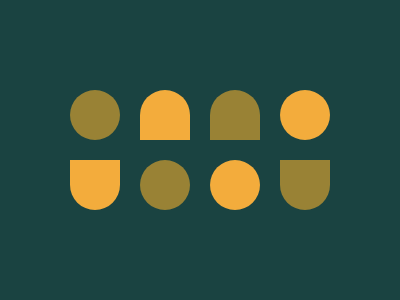

Recreate this image using only HTML and CSS.

<body bgcolor=#1A4341><p a o x t><p b y t><p c x t><p d o y t><p f y r><p e o x r><p g o y r><p h x r>
	<style>p{position:fixed;width:50;height:50}
	p[o]{border-radius:9in}
	p[x]{background:#998235}
	p[y]{background:#F3AC3C}
	p[t]{top:74}p[r]{top:144}p[a],p[f]{left:70}
	p[d],p[h]{left:280}p[b],p[e]{left:140}p[c],p[g]{left:210}
	p[b],p[c]{border-radius:9in 9in 0 0}
	p[f],p[h]{border-radius:0 0 9in 9in}